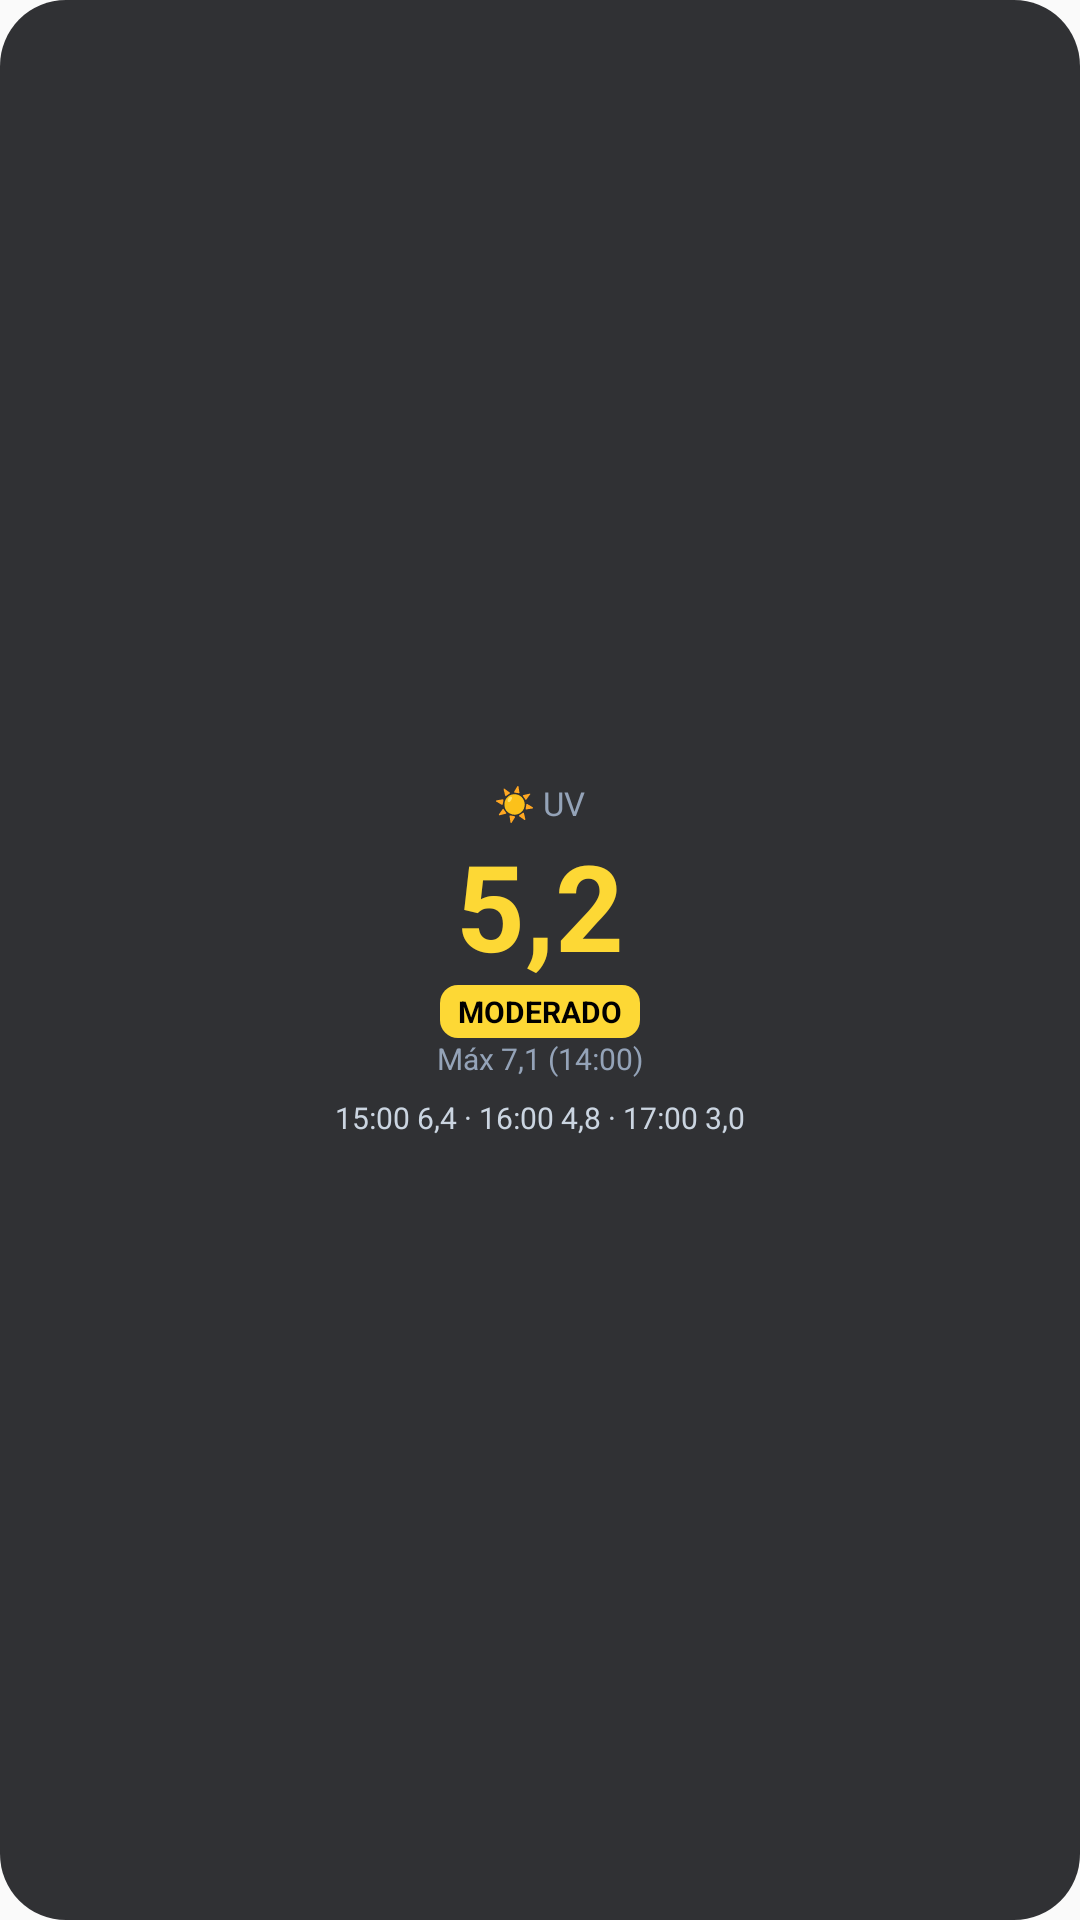

Write the Android layout XML for this screen, with the resource values it uses.
<!-- AndroidManifest.xml: application theme Theme.WidgetUV -->
<!-- res/layout/widget_preview_2x2.xml -->
<?xml version="1.0" encoding="utf-8"?>
<LinearLayout xmlns:android="http://schemas.android.com/apk/res/android" android:layout_width="match_parent" android:layout_height="match_parent" android:background="@drawable/widget_preview_bg" android:gravity="center" android:orientation="vertical" android:padding="12dp">
    <TextView android:layout_width="wrap_content" android:layout_height="wrap_content" android:text="☀️ UV" android:textColor="#94A3B8" android:textSize="11sp" />
    <TextView android:layout_width="wrap_content" android:layout_height="wrap_content" android:text="5,2" android:textColor="#FDD835" android:textSize="40sp" android:textStyle="bold" />
    <TextView android:layout_width="wrap_content" android:layout_height="wrap_content" android:background="@drawable/widget_preview_badge" android:paddingHorizontal="6dp" android:paddingVertical="2dp" android:text="MODERADO" android:textColor="#000000" android:textSize="10sp" android:textStyle="bold" />
    <TextView android:layout_width="wrap_content" android:layout_height="wrap_content" android:text="Máx 7,1 (14:00)" android:textColor="#94A3B8" android:textSize="10sp" />
    <TextView android:layout_width="wrap_content" android:layout_height="wrap_content" android:layout_marginTop="6dp" android:text="15:00 6,4 · 16:00 4,8 · 17:00 3,0" android:textColor="#CBD5E1" android:textSize="10sp" />
</LinearLayout>
<!-- resources referenced by this layout -->
<resources>
  <!-- drawable widget_preview_badge (drawable) -->
  <?xml version="1.0" encoding="utf-8"?>
  <shape xmlns:android="http://schemas.android.com/apk/res/android" android:shape="rectangle">
      <solid android:color="#FDD835" />
      <corners android:radius="6dp" />
  </shape>
  <!-- drawable widget_preview_bg (drawable) -->
  <?xml version="1.0" encoding="utf-8"?>
  <shape xmlns:android="http://schemas.android.com/apk/res/android" android:shape="rectangle">
      <solid android:color="#DD121316" />
      <corners android:radius="22dp" />
  </shape>
  <style name="Theme.WidgetUV" parent="android:Theme.Material.Light.NoActionBar">
          <item name="android:statusBarColor">@android:color/transparent</item>
          <item name="android:navigationBarColor">@android:color/transparent</item>
      </style>
</resources>
